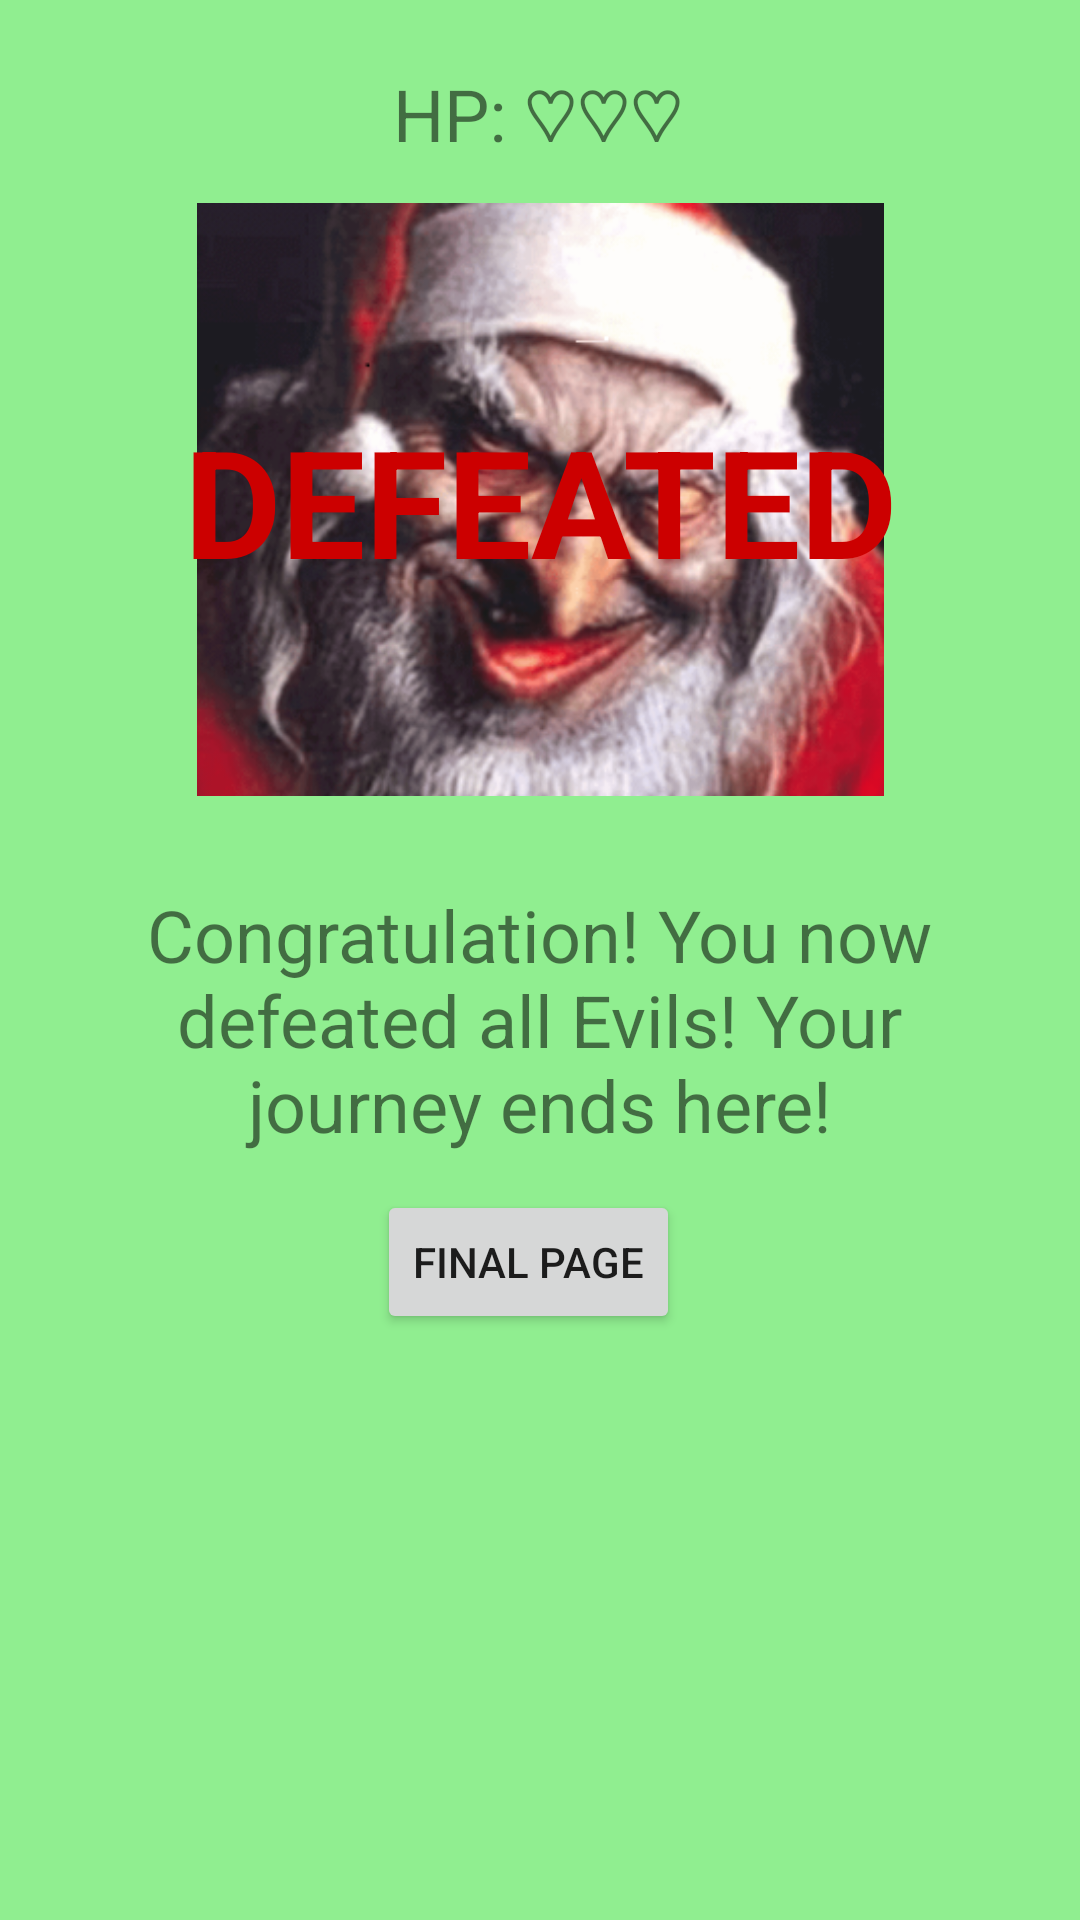

The Android layout XML behind this screen, and the referenced resources:
<!-- AndroidManifest.xml: application theme Theme.MyFirstApp -->
<!-- res/layout/fragment_third_part5.xml -->
<?xml version="1.0" encoding="utf-8"?>

<androidx.constraintlayout.widget.ConstraintLayout xmlns:android="http://schemas.android.com/apk/res/android"
    xmlns:app="http://schemas.android.com/apk/res-auto"
    xmlns:tools="http://schemas.android.com/tools"
    android:layout_width="match_parent"
    android:layout_height="match_parent"
    android:background="@color/screenBackground"
    android:visibility="visible"
    tools:context="com.xmsnm.xmasnightmare.ThirdPart5Fragment"
    tools:visibility="visible">

    <ImageView
        android:id="@+id/santa_image_1_a2"
        android:layout_width="229dp"
        android:layout_height="225dp"
        android:src="@drawable/test"
        app:layout_constraintBottom_toBottomOf="parent"
        app:layout_constraintEnd_toEndOf="parent"
        app:layout_constraintStart_toStartOf="parent"
        app:layout_constraintTop_toTopOf="parent"
        app:layout_constraintVertical_bias="0.13" />

    <TextView
        android:id="@+id/defeated_text_"
        android:layout_width="wrap_content"
        android:layout_height="wrap_content"
        android:text="@string/defeated"
        android:textAlignment="center"
        android:textColor="@android:color/holo_red_dark"
        android:textSize="50sp"
        android:textStyle="bold"
        android:visibility="visible"
        app:layout_constraintBottom_toBottomOf="@+id/santa_image_1_a2"
        app:layout_constraintEnd_toEndOf="@+id/santa_image_1_a2"
        app:layout_constraintStart_toStartOf="@+id/santa_image_1_a2"
        app:layout_constraintTop_toTopOf="@+id/santa_image_1_a2" />

    <Button
        android:id="@+id/final_page_button"
        android:layout_width="wrap_content"
        android:layout_height="wrap_content"
        android:text="@string/final_page"
        app:layout_constraintBottom_toBottomOf="parent"
        app:layout_constraintEnd_toEndOf="parent"
        app:layout_constraintHorizontal_bias="0.485"
        app:layout_constraintStart_toStartOf="parent"
        app:layout_constraintTop_toBottomOf="@+id/santa_d9"
        app:layout_constraintVertical_bias="0.060000002" />

    <TextView
        android:id="@+id/santa_d9"
        android:layout_width="wrap_content"
        android:layout_height="wrap_content"
        android:width="300sp"
        android:text="@string/santa_d9"
        android:textAlignment="center"
        android:textSize="24sp"
        app:layout_constraintBottom_toBottomOf="parent"
        app:layout_constraintEnd_toEndOf="parent"
        app:layout_constraintHorizontal_bias="0.495"
        app:layout_constraintStart_toStartOf="parent"
        app:layout_constraintTop_toBottomOf="@+id/santa_image_1_a2"
        app:layout_constraintVertical_bias="0.060000002" />

    <TextView
        android:id="@+id/santa_hp_0"
        android:layout_width="wrap_content"
        android:layout_height="wrap_content"
        android:layout_marginTop="36dp"
        android:layout_marginBottom="1dp"
        android:text="@string/hp_0"
        android:textAlignment="center"
        android:textSize="24sp"
        app:layout_constraintBottom_toTopOf="@+id/santa_image_1_a2"
        app:layout_constraintEnd_toEndOf="parent"
        app:layout_constraintHorizontal_bias="0.498"
        app:layout_constraintStart_toStartOf="parent"
        app:layout_constraintTop_toTopOf="parent"
        app:layout_constraintVertical_bias="0.90999997" />
</androidx.constraintlayout.widget.ConstraintLayout>
<!-- resources referenced by this layout -->
<resources>
  <color name="screenBackground">#90EE90</color>
  <!-- drawable test: png bitmap (drawable, 213704 bytes) -->
  <string name="defeated">DEFEATED</string>
  <string name="final_page">Final Page</string>
  <string name="hp_0">HP: ♡♡♡</string>
  <string name="santa_d9">Congratulation! You now defeated all Evils! Your journey ends here!</string>
  <style name="Theme.MyFirstApp" parent="Theme.MaterialComponents.DayNight.DarkActionBar">
          
          <item name="colorPrimary">#8B4513</item>
          <item name="colorPrimaryVariant">@color/purple_700</item>
          <item name="colorOnPrimary">@color/white</item>
          
          <item name="colorSecondary">@color/teal_200</item>
          <item name="colorSecondaryVariant">@color/teal_700</item>
          <item name="colorOnSecondary">@color/black</item>
          
          <item name="android:statusBarColor" tools:targetApi="l">?attr/colorPrimaryVariant</item>
          
      </style>
  <color name="purple_700">#FF3700B3</color>
  <color name="white">#FFFFFFFF</color>
  <color name="teal_200">#FF03DAC5</color>
  <color name="teal_700">#FF018786</color>
  <color name="black">#FF000000</color>
</resources>
